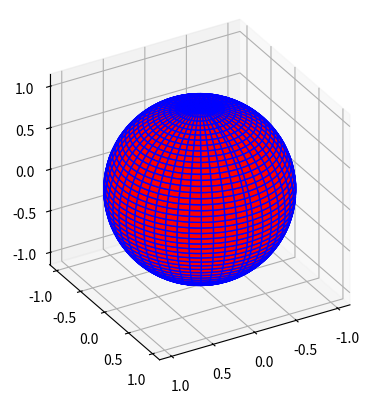

Reproduce this figure in Python.
#plot the sphere surface

from mpl_toolkits.mplot3d import Axes3D
import matplotlib.pyplot as plt
import numpy as np


fig = plt.figure()
#compare the difference between the following two methods. 
#The second one may not give you correct results
# method 1
ax = fig.add_subplot(111, projection='3d',proj_type='ortho')

# ##method 2
# ax = fig.add_subplot(111, projection='3d')
# # ax = plt.axes(projection='3d')
# ax.set_proj_type('ortho')
# # ax.set_proj_type('persp')

#ensure the aspect is correct
ax.set_box_aspect([1,1,1])

num_points=100
# Make data
u = np.linspace(0, 2 * np.pi, num_points)
v = np.linspace(0, np.pi, num_points)

XX=np.zeros([num_points,num_points],float)
YY=np.zeros([num_points,num_points],float)
ZZ=np.zeros([num_points,num_points],float)

nnu=-1
for nu in u:
    nnu=nnu+1
    nnv=-1
    for nv in v:
        nnv=nnv+1
        XX[nnu,nnv]=np.sin(nv)*np.sin(nu)
        YY[nnu,nnv]=np.sin(nv)*np.cos(nu)
        ZZ[nnu,nnv]=np.cos(nv)

# Plot the surface
ax.plot_surface(XX, YY, ZZ, color='r',edgecolor='b',shade=False)




phi=30
theta=60
ax.view_init(phi, theta)

plt.draw()